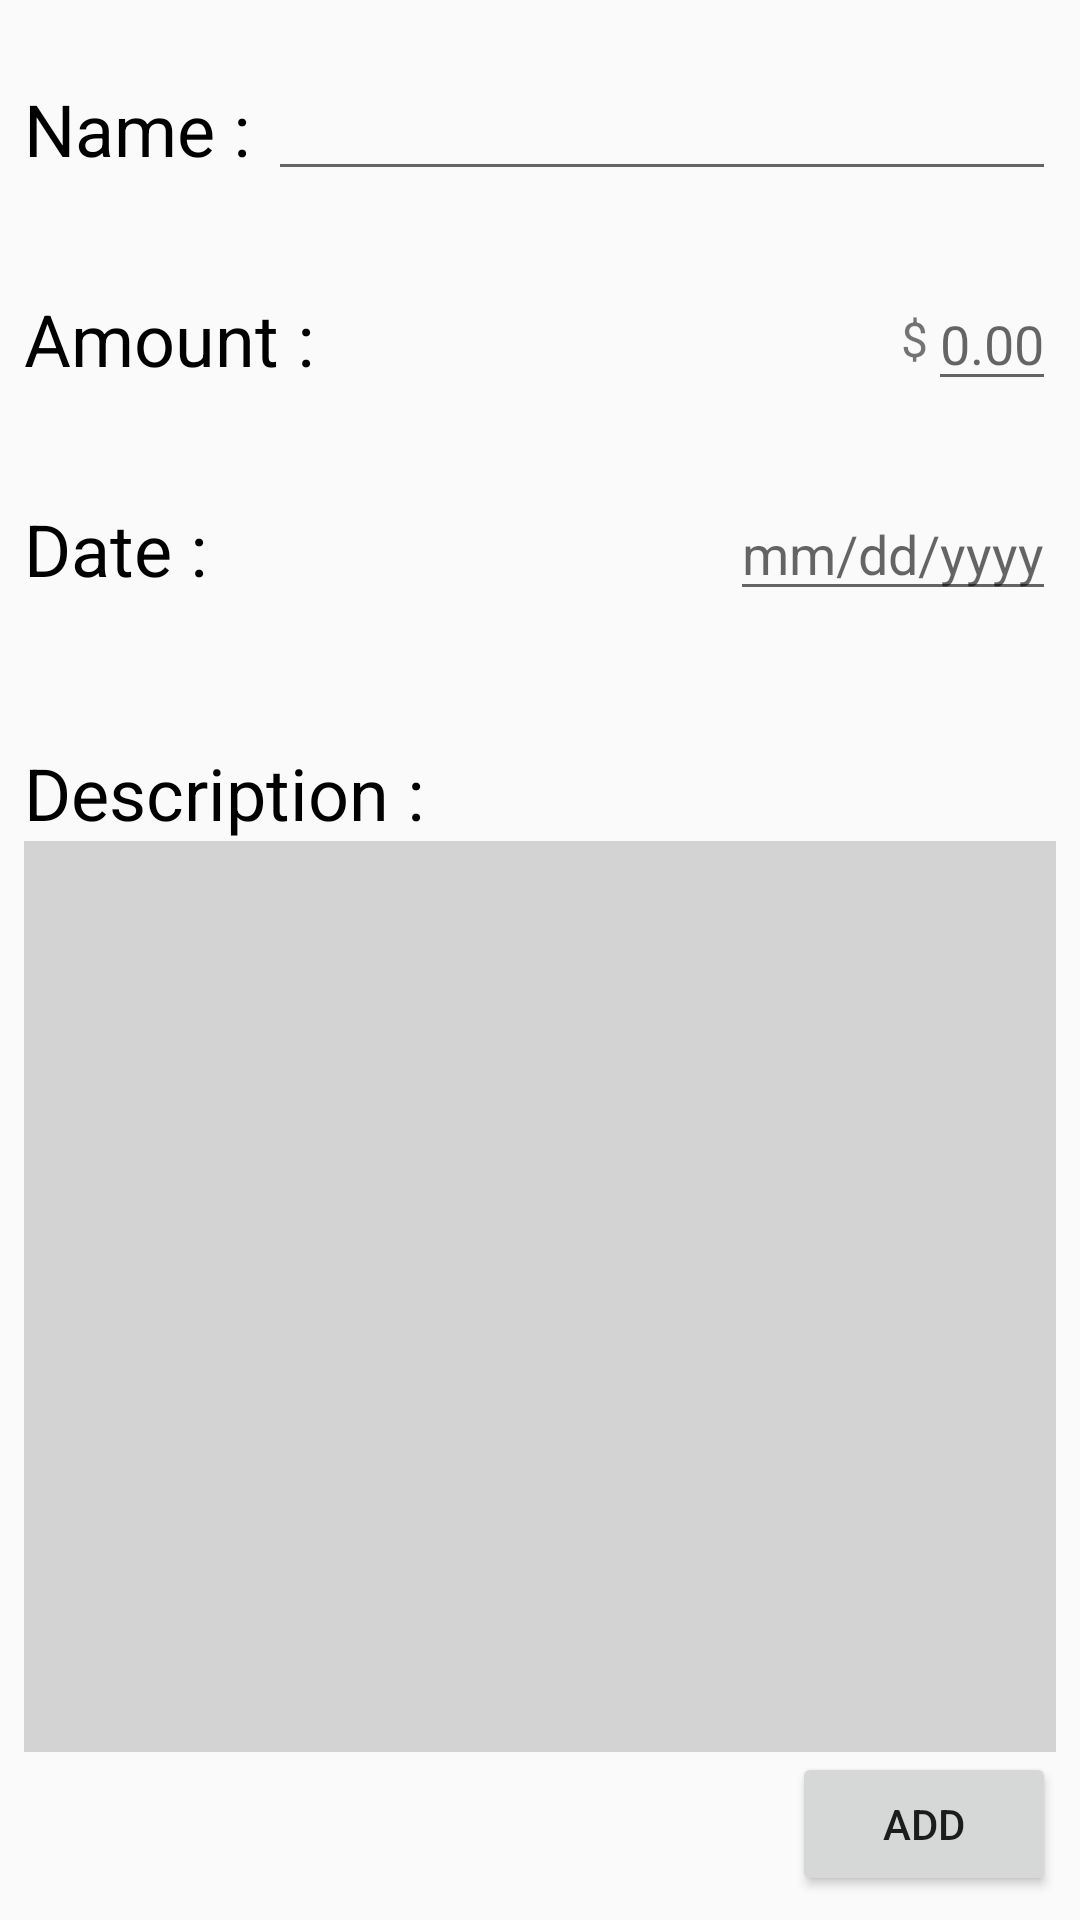

Reconstruct the res/layout file that produces this screen, plus the resources it refers to.
<!-- AndroidManifest.xml: application theme AppTheme -->
<!-- res/layout/fragment_newentry.xml -->
<?xml version="1.0" encoding="utf-8"?>
<LinearLayout
    xmlns:android="http://schemas.android.com/apk/res/android"
    xmlns:tools="http://schemas.android.com/tools"
    android:layout_width="match_parent"
    android:layout_height="match_parent"
    android:orientation="vertical"
    android:padding="8dp">

    <LinearLayout
        android:layout_width="match_parent"
        android:layout_height="70sp">
        <TextView
            android:layout_width="wrap_content"
            android:layout_height="match_parent"
            android:text="Name : "
            android:gravity="center_vertical"
            android:theme="@style/FieldName"/>
        <EditText
            android:id="@+id/expenditure_name"
            android:layout_width="0dp"
            android:layout_height="wrap_content"
            android:layout_weight="1"
            android:layout_gravity="center"
            android:gravity="center_vertical|right"/>
    </LinearLayout>

    <LinearLayout
        android:layout_width="match_parent"
        android:layout_height="70sp">
        <TextView
            android:layout_width="0dp"
            android:layout_height="match_parent"
            android:layout_weight="1"
            android:text="Amount : "
            android:gravity="center_vertical"
            android:theme="@style/FieldName"/>
        <TextView
            android:layout_width="wrap_content"
            android:layout_height="match_parent"
            android:text="$"
            android:textSize="16sp"
            android:gravity="center"/>
        <EditText
            android:id="@+id/money_amount"
            android:layout_width="wrap_content"
            android:layout_height="wrap_content"
            android:layout_gravity="center"
            android:inputType="numberDecimal"
            android:hint="0.00"/>
    </LinearLayout>

    <LinearLayout
        android:layout_width="match_parent"
        android:layout_height="70sp">
        <TextView
            android:layout_width="0dp"
            android:layout_height="match_parent"
            android:layout_weight="1"
            android:text="Date : "
            android:gravity="center_vertical"
            android:theme="@style/FieldName"/>

        <TextView
            android:id="@+id/expenditure_date"
            android:layout_width="wrap_content"
            android:layout_height="wrap_content"
            android:layout_gravity="center"
            android:hint="mm/dd/yyyy"
            android:textColor="?attr/editTextColor"
            android:background="?attr/editTextBackground"
            android:textAppearance="?android:attr/textAppearanceMediumInverse"/>
    </LinearLayout>

    <TextView
        android:layout_width="match_parent"
        android:layout_height="wrap_content"
        android:paddingTop="30sp"
        android:text="Description : "
        android:theme="@style/FieldName" />
    <EditText
        android:id="@+id/description"
        android:layout_width="match_parent"
        android:layout_height="0dp"
        android:layout_weight="1"
        android:background="#d3d3d3"
        android:gravity="left"/>

    <Button
        android:id="@+id/add_button"
        android:layout_width="wrap_content"
        android:layout_height="wrap_content"
        android:text="add"
        android:layout_gravity="end" />

</LinearLayout>
<!-- resources referenced by this layout -->
<resources>
  <style name="FieldName">
          <item name="android:textColor">#000000</item>
          <item name="android:textSize">24sp</item>
      </style>
  <style name="AppTheme" parent="Theme.AppCompat.Light.DarkActionBar">
          
          <item name="colorPrimary">@color/colorPrimary</item>
          <item name="colorPrimaryDark">@color/colorPrimaryDark</item>
          <item name="colorAccent">@color/colorAccent</item>
      </style>
  <!-- not gathered from this repository: default colours our renderer supplied (Android Studio template values) -->
  <color name="colorPrimary">#FF6200EE</color>
  <color name="colorPrimaryDark">#FF3700B3</color>
  <color name="colorAccent">#FF03DAC5</color>
</resources>
